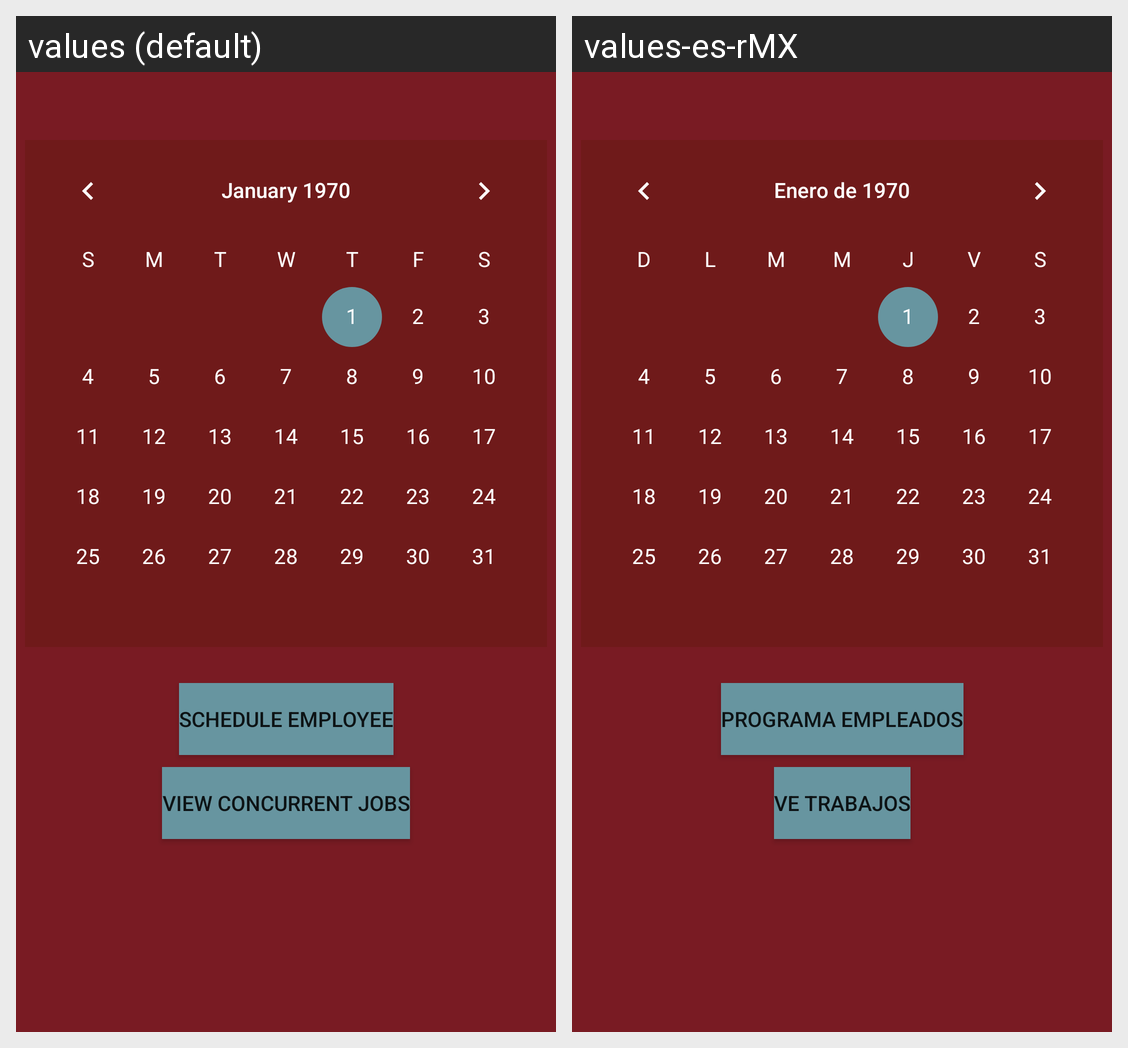

Here is an Android app screen in its default locale and in the app's own translations. Write out the translated-string differences for the strings that appear on this screen.
Android screen res/layout/content_aview_calendar.xml rendered under 2 locales, left to right: values (default), values-es-rMX. Device: Nexus 5 (rendered at 1080×1920; each locale shown at half size, 540×960, under a caption strip naming it); theme AppTheme.
Strings drawn on this screen, with the default value and each locale's value (text and hints the layout hard-codes, and strings that could not be matched under every locale, appear in the picture but are not listed):

schedule_emp
  values: Schedule Employee
  values-es-rMX: Programa Empleados

view_job_times
  values: View Concurrent Jobs
  values-es-rMX: Ve Trabajos
